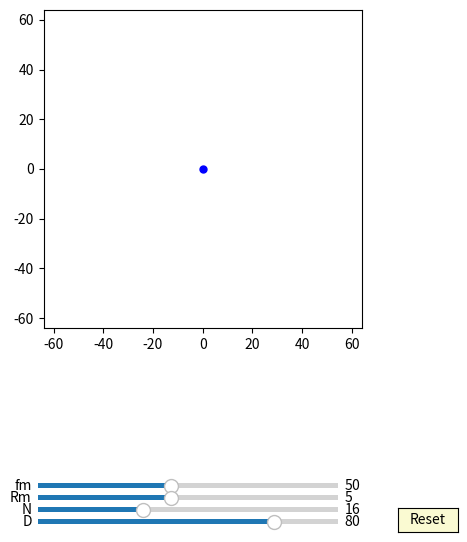

Recreate this plot in Python.
import numpy as np
import matplotlib.pyplot as plt
import matplotlib.animation as animation
from matplotlib.widgets import Slider, Button

interval = 50 # ms, time between animation frames

fig, ax = plt.subplots(figsize=(6,6))
plt.subplots_adjust(left=0.15, bottom=0.35)

ax.set_aspect('equal')
plt.xlim(-1.6*40,1.6*40)
plt.ylim(-1.6*40,1.6*40)
#plt.grid()
t = np.linspace(0, 2*np.pi, 4096*2)
delta = 1


##inner pinD:
inner_pinD, = ax.plot([0],[0],'b-')
d0, = ax.plot([0],[0],'k-', lw=2)
dotD, = ax.plot([0],[0], 'bo', ms=5)

def update_inner_pinD(n1,D,Rm ,phi):
    RD=D/2
    n = (n1) * 2 +1
    rm = (RD/(n))   
    x0 = Rm*np.sin(t)
    y0 = Rm*np.cos(t)
    d0.set_data(x0,y0)

    x = (Rm+2*rm)*np.cos(t)+2*rm*np.cos(phi)
    y = (Rm+2*rm)*np.sin(t)+2*rm*np.sin(phi)
    inner_pinD.set_data(x,y)
    
    x1 = (Rm+2*rm)*np.cos(phi+np.pi)+2*rm*np.cos(phi)
    y1 = (Rm+2*rm)*np.sin(phi+np.pi)+2*rm*np.sin(phi)
    dotD.set_data(x1, y1)


##hypocycloidA:
num_hypocycloidA = 50
hypocycloidA = [ax.plot([0],[0],'b-')[0] for n in range(num_hypocycloidA)]
num_hypocycloidA1 = 50
hypocycloidA1 = [ax.plot([0],[0],'b-')[0] for n in range(num_hypocycloidA1)]

def hypocycloidA_init():
    for eh in hypocycloidA:
        eh.set_data([0], [0])
    for eh in hypocycloidA1:
        eh.set_data([0], [0])


def update_hypocycloidA(n1,D,phis):
    RD=D/2
    n = (n1) * 2 +1
    rc = (n-1)*(RD/(n))
    rm = (RD/(n))
     
    t1 = np.linspace(0, 2*np.pi/(n-1), 2000)
    t2 = np.linspace(-2*np.pi/(n-1), 0, 2000)

    for i in range(int((n-1)/2)):
        xa = (rc+rm)*np.cos(t1)-rm*np.cos((rc+rm)/rm*t1)
        ya = (rc+rm)*np.sin(t1)-rm*np.sin((rc+rm)/rm*t1)
        x = (xa )*np.cos(-phis/((n-1)/2) -np.pi/(n-1) - (4*i)*np.pi/(n-1))-(ya )*np.sin(-phis/((n-1)/2) -np.pi/(n-1) - (4*i)*np.pi/(n-1))  + 2*rm*np.cos(phis)
        y = (xa )*np.sin(-phis/((n-1)/2) -np.pi/(n-1) - (4*i)*np.pi/(n-1))+(ya )*np.cos(-phis/((n-1)/2) -np.pi/(n-1) - (4*i)*np.pi/(n-1))  + 2*rm*np.sin(phis)
        hypocycloidA[i].set_data(x,y)

        xa1 = (rc-rm)*np.cos(t2)+rm*np.cos((rc-rm)/rm*t2)
        ya1 = (rc-rm)*np.sin(t2)-rm*np.sin((rc-rm)/rm*t2) 
        x1 = (xa1 )*np.cos(-phis/((n-1)/2) -np.pi/(n-1) + (4*i)*np.pi/(n-1))-(ya1 )*np.sin(-phis/((n-1)/2) -np.pi/(n-1) + (4*i)*np.pi/(n-1))  + 2*rm*np.cos(phis)
        y1 = (xa1 )*np.sin(-phis/((n-1)/2) -np.pi/(n-1) + (4*i)*np.pi/(n-1))+(ya1 )*np.cos(-phis/((n-1)/2) -np.pi/(n-1) + (4*i)*np.pi/(n-1))  + 2*rm*np.sin(phis)    
        hypocycloidA1[i].set_data(x1,y1)


##hypocycloidB:
num_hypocycloidB = 50
hypocycloidB = [ax.plot([0],[0],'g-')[0] for n in range(num_hypocycloidB)]
num_hypocycloidB1 = 50
hypocycloidB1 = [ax.plot([0],[0],'g-')[0] for n in range(num_hypocycloidB1)]
def hypocycloidB_init():
    for eh in hypocycloidB:
        eh.set_data([0], [0])
    for eh in hypocycloidB1:
        eh.set_data([0], [0])

def update_hypocycloidB(n1,D, phis):
    RD=D/2
    n = (n1) * 2 +1
    rc = (n+1)*(RD/(n))
    rm = (RD/(n))

    t1 = np.linspace(-2*np.pi/(n+1), 0, 2000)
    t2 = np.linspace(0, 2*np.pi/(n+1), 2000)

    for i in range(int((n+1)/2)):    
        xa = (rc+rm)*np.cos(t1)-rm*np.cos((rc+rm)/rm*t1)
        ya = (rc+rm)*np.sin(t1)-rm*np.sin((rc+rm)/rm*t1)
        x = (xa )*np.cos( np.pi/(n+1) - (4*i)*np.pi/(n+1))-(ya )*np.sin( np.pi/(n+1) - (4*i)*np.pi/(n+1))  
        y = (xa )*np.sin( np.pi/(n+1) - (4*i)*np.pi/(n+1))+(ya )*np.cos( np.pi/(n+1) - (4*i)*np.pi/(n+1))    
        hypocycloidB[i].set_data(x,y)    

        xa1 = (rc-rm)*np.cos(t2)+rm*np.cos((rc-rm)/rm*t2)
        ya1 = (rc-rm)*np.sin(t2)-rm*np.sin((rc-rm)/rm*t2)
        x1 = (xa1 )*np.cos( np.pi/(n+1) - (4*i)*np.pi/(n+1))-(ya1 )*np.sin( np.pi/(n+1) - (4*i)*np.pi/(n+1))  
        y1 = (xa1 )*np.sin( np.pi/(n+1) - (4*i)*np.pi/(n+1))+(ya1 )*np.cos( np.pi/(n+1) - (4*i)*np.pi/(n+1))   
        hypocycloidB1[i].set_data(x1,y1)

axcolor = 'lightgoldenrodyellow'

ax_fm = plt.axes([0.25, 0.08, 0.5, 0.015], facecolor=axcolor)
ax_Rm = plt.axes([0.25, 0.06, 0.5, 0.015], facecolor=axcolor)
ax_N = plt.axes([0.25, 0.04, 0.5, 0.015], facecolor=axcolor)
ax_D = plt.axes([0.25, 0.02, 0.5, 0.015], facecolor=axcolor)


sli_fm = Slider(ax_fm, 'fm', 10, 100, valinit=50, valstep=delta)
sli_Rm = Slider(ax_Rm, 'Rm', 1, 10, valinit=5, valstep=delta)
sli_N = Slider(ax_N, 'N', 3, 40, valinit=16, valstep=delta)
sli_D = Slider(ax_D, 'D', 5, 100, valinit=80,valstep=delta)

def update(val):
    sfm = sli_Rm.val
    sRm = sli_Rm.val
    sN = sli_N.val
    sD = sli_D.val
    ax.set_xlim(-1.6*0.5*sD,1.6*0.5*sD)
    ax.set_ylim(-1.6*0.5*sD,1.6*0.5*sD)

sli_fm.on_changed(update)
sli_Rm.on_changed(update)
sli_N.on_changed(update)
sli_D.on_changed(update)

resetax = plt.axes([0.85, 0.01, 0.1, 0.04])
button = Button(resetax, 'Reset', color=axcolor, hovercolor='0.975')

def reset(event):
    sli_fm.reset()    
    sli_Rm.reset()
    sli_N.reset()
    sli_D.reset()

button.on_clicked(reset)

def animate(frame):
    sfm = sli_fm.val
    sRm = sli_Rm.val
    sN = sli_N.val
    sD = sli_D.val
    frame = frame+1
    phi = 2*np.pi*frame/sfm

    update_inner_pinD(sN,sD,sRm ,phi)

    hypocycloidA_init()
    update_hypocycloidA(sN,sD, phi)

    hypocycloidB_init()
    update_hypocycloidB(sN,sD, phi)
    fig.canvas.draw_idle()



ani = animation.FuncAnimation(fig, animate,frames=sli_fm.val*(sli_N.val-1), interval=interval)
dpi=100
plt.show()
